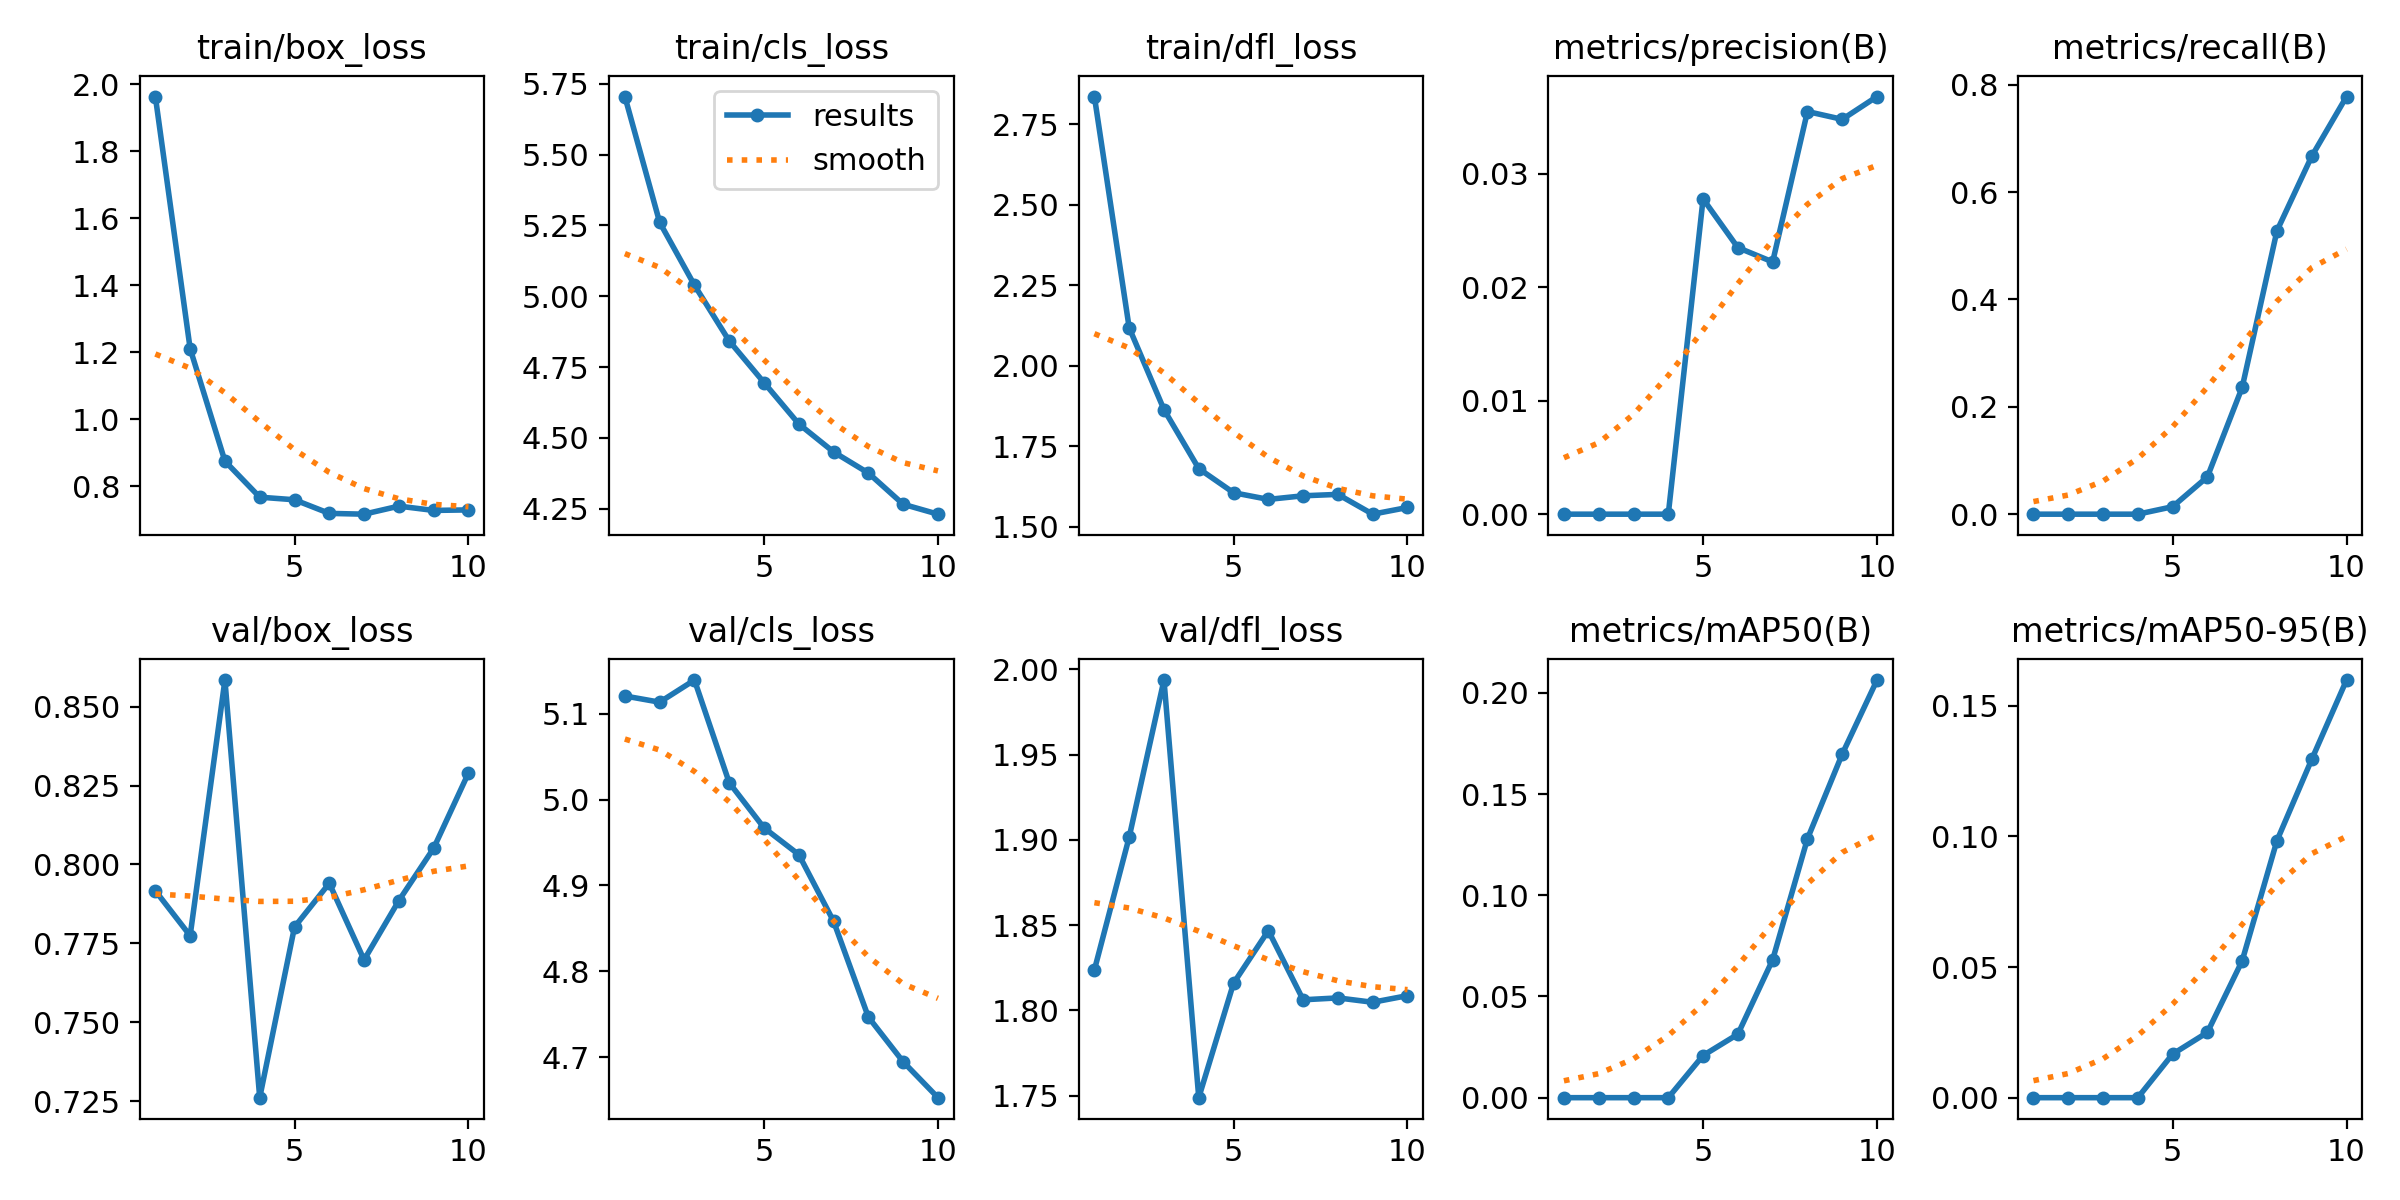

The file beside this chart, header and first rows:
epoch, time, train/box_loss, train/cls_loss, train/dfl_loss, metrics/precision(B), metrics/recall(B), metrics/mAP50(B), metrics/mAP50-95(B), val/box_loss, val/cls_loss, val/dfl_loss, lr/pg0, lr/pg1, lr/pg2
1, 251, 1.964, 5.705, 2.836, 0, 0, 0, 0, 0.7917, 5.121, 1.824, 2e-05, 2e-05, 2e-05
2, 472.9, 1.21, 5.261, 2.118, 0, 0, 0, 0, 0.7774, 5.113, 1.902, 3.82925e-05, 3.82925e-05, 3.82925e-05
3, 713.6, 0.8744, 5.039, 1.864, 0, 0, 0, 0, 0.8585, 5.139, 1.994, 5.213e-05, 5.213e-05, 5.213e-05
4, 943.5, 0.7667, 4.842, 1.681, 0, 0, 0, 0, 0.7261, 5.02, 1.749, 6.15125e-05, 6.15125e-05, 6.15125e-05
5, 1211, 0.759, 4.695, 1.606, 0.02778, 0.01389, 0.02083, 0.01667, 0.7802, 4.967, 1.816, 6.644e-05, 6.644e-05, 6.644e-05
6, 1425, 0.7183, 4.549, 1.586, 0.02349, 0.06944, 0.03136, 0.02498, 0.7941, 4.936, 1.847, 6.69125e-05, 6.69125e-05, 6.69125e-05
7, 1655, 0.7159, 4.45, 1.597, 0.02223, 0.2361, 0.06814, 0.05238, 0.7698, 4.858, 1.806, 6.293e-05, 6.293e-05, 6.293e-05
8, 1862, 0.74, 4.376, 1.601, 0.03548, 0.5278, 0.1279, 0.09838, 0.7885, 4.747, 1.807, 5.44925e-05, 5.44925e-05, 5.44925e-05
9, 2082, 0.7272, 4.266, 1.54, 0.03479, 0.6667, 0.1698, 0.1295, 0.8052, 4.695, 1.805, 4.16e-05, 4.16e-05, 4.16e-05
10, 2280, 0.7287, 4.231, 1.56, 0.0368, 0.7778, 0.2063, 0.1598, 0.829, 4.653, 1.809, 2.42525e-05, 2.42525e-05, 2.42525e-05
